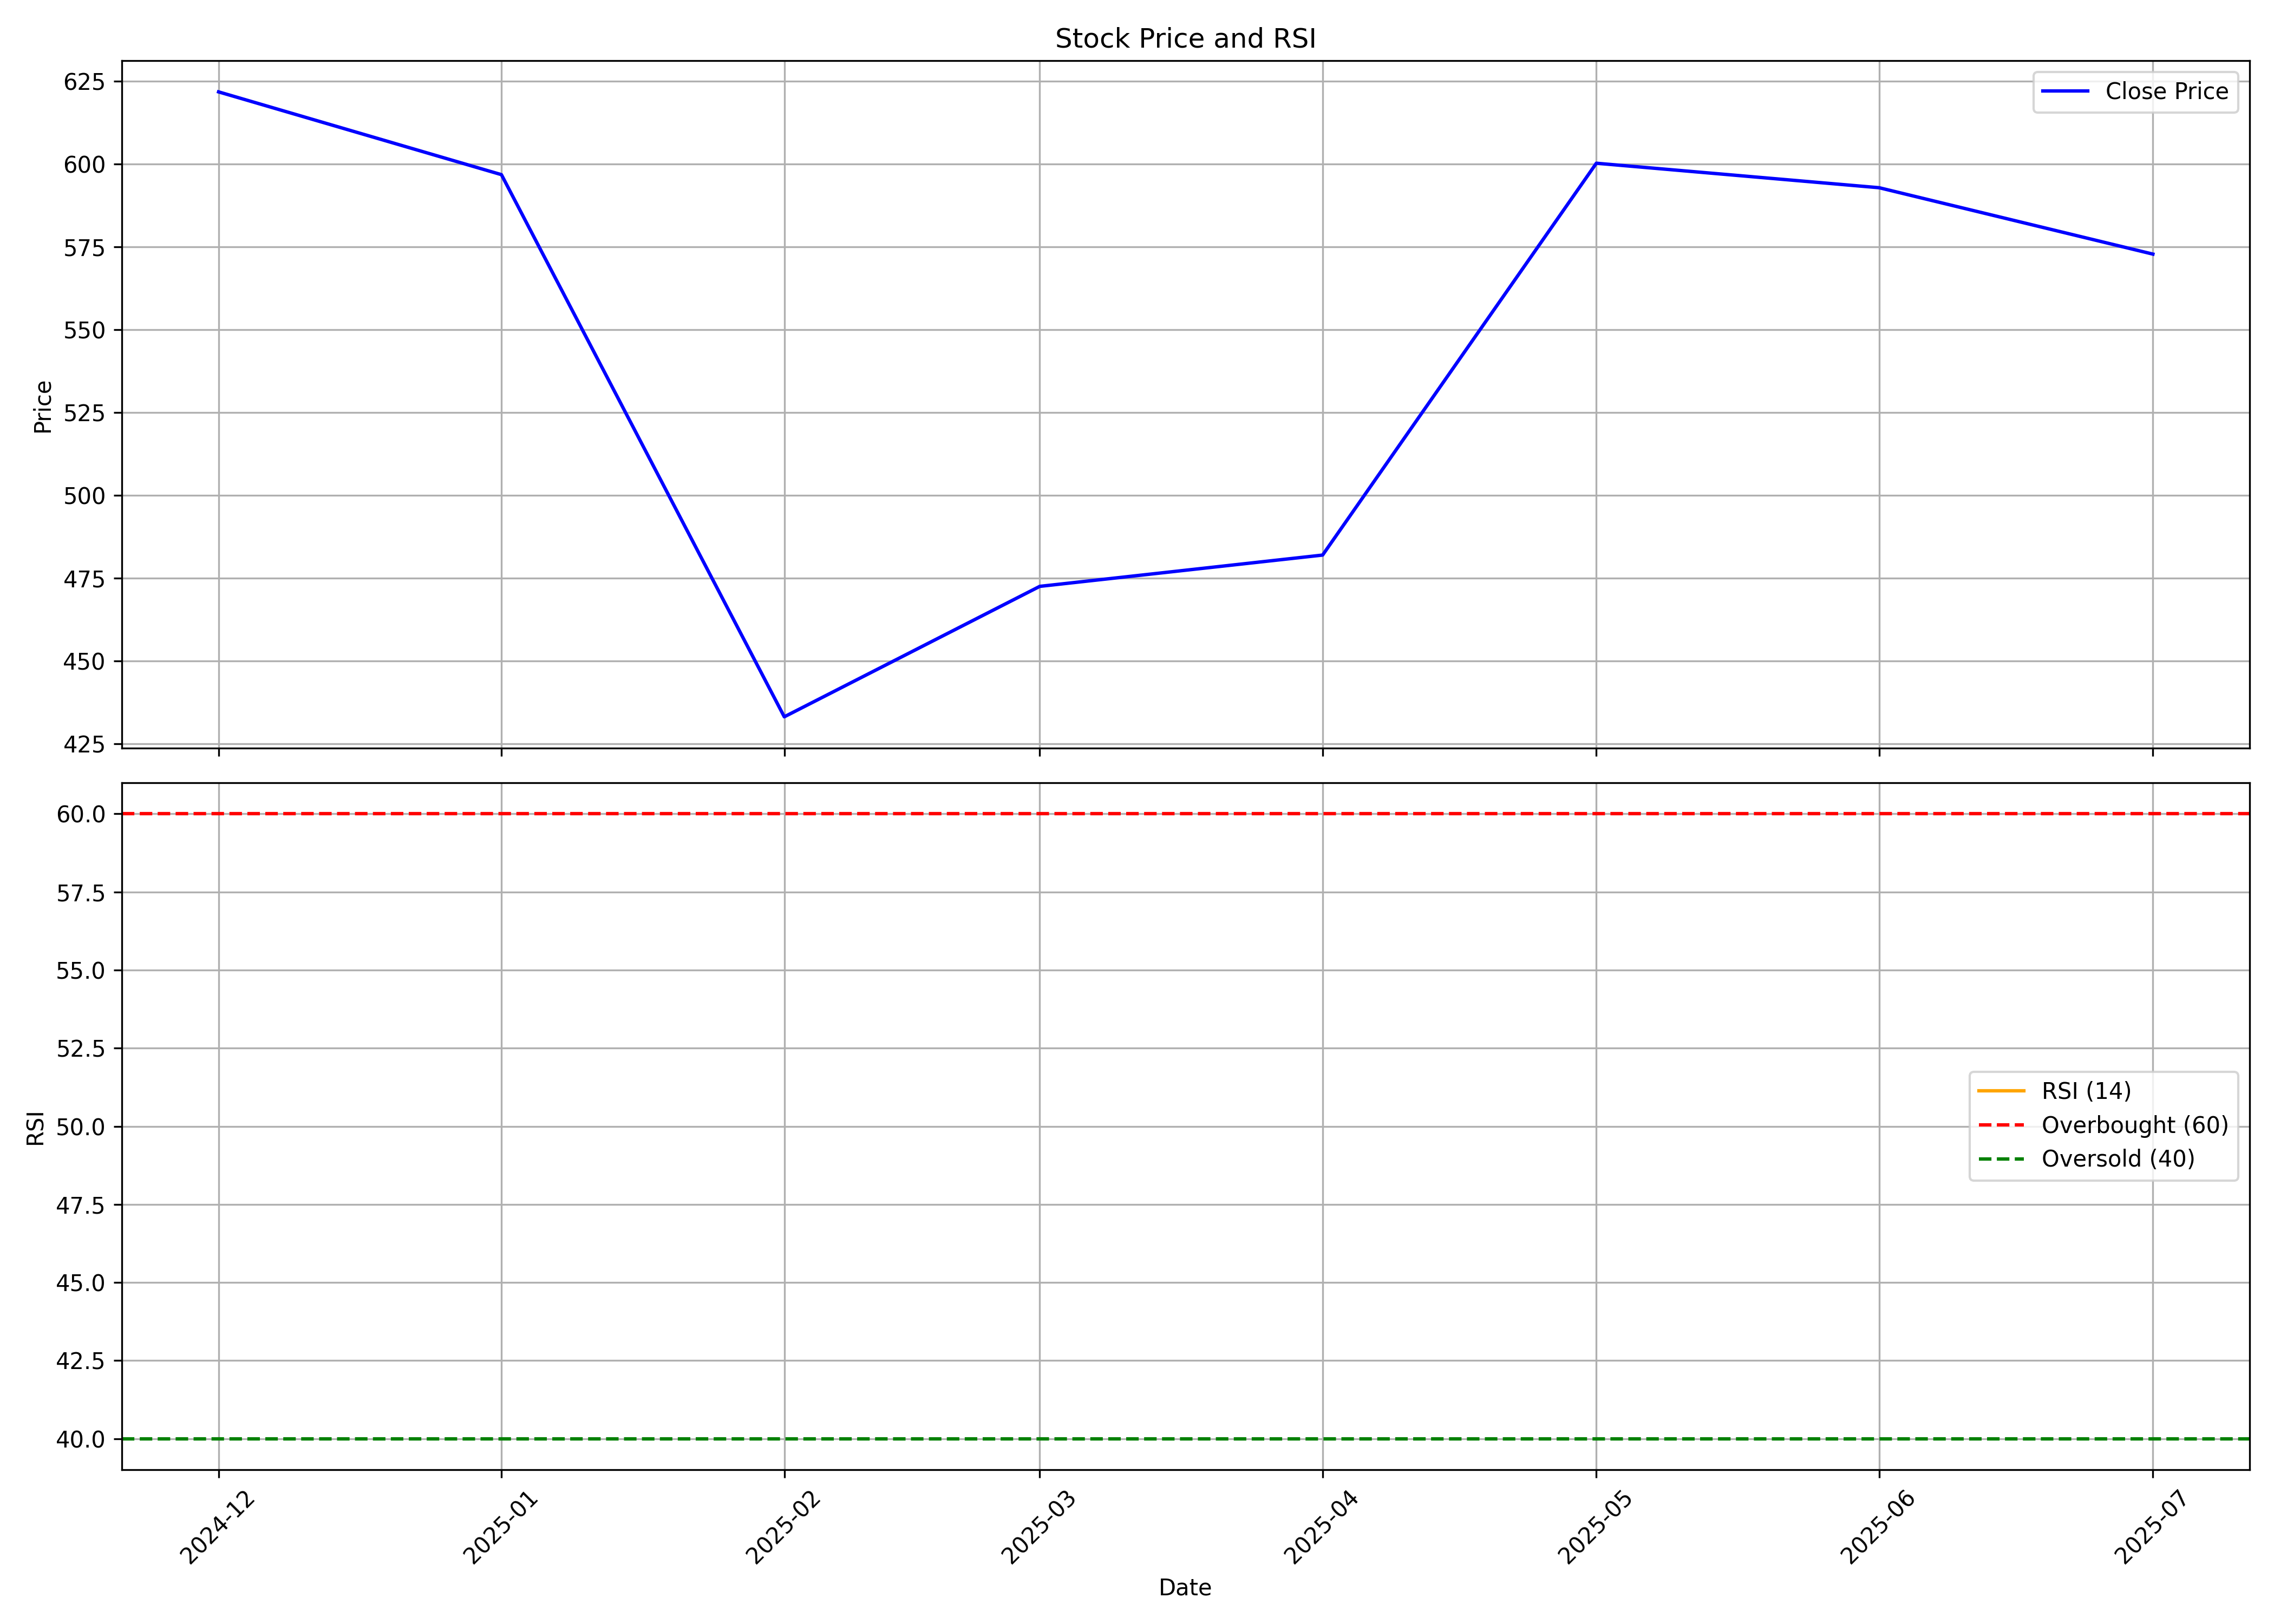

The file beside this chart, header and first rows:
, date, symbol, open, high, low, close, volume, rsi
0, 2024-12-01, HBLENGINE, 682.0, 739.7, 611.0, 621.8, 36652317, 
1, 2025-01-01, HBLENGINE, 622.1, 642, 473.1, 596.8, 34446519, 
2, 2025-02-01, HBLENGINE, 603.0, 623.6, 430.0, 433.1, 56404792, 
3, 2025-03-01, HBLENGINE, 438.7, 498.8, 405.0, 472.5, 50928283, 
4, 2025-04-01, HBLENGINE, 490.5, 543.8, 440.1, 482, 70140451, 
5, 2025-05-01, HBLENGINE, 486.5, 604.9, 452.0, 600.3, 54069808, 
6, 2025-06-01, HBLENGINE, 603.7, 627.0, 558.3, 592.9, 25571952, 
7, 2025-07-01, HBLENGINE, 594.0, 649.8, 570, 572.8, 41308066, 
